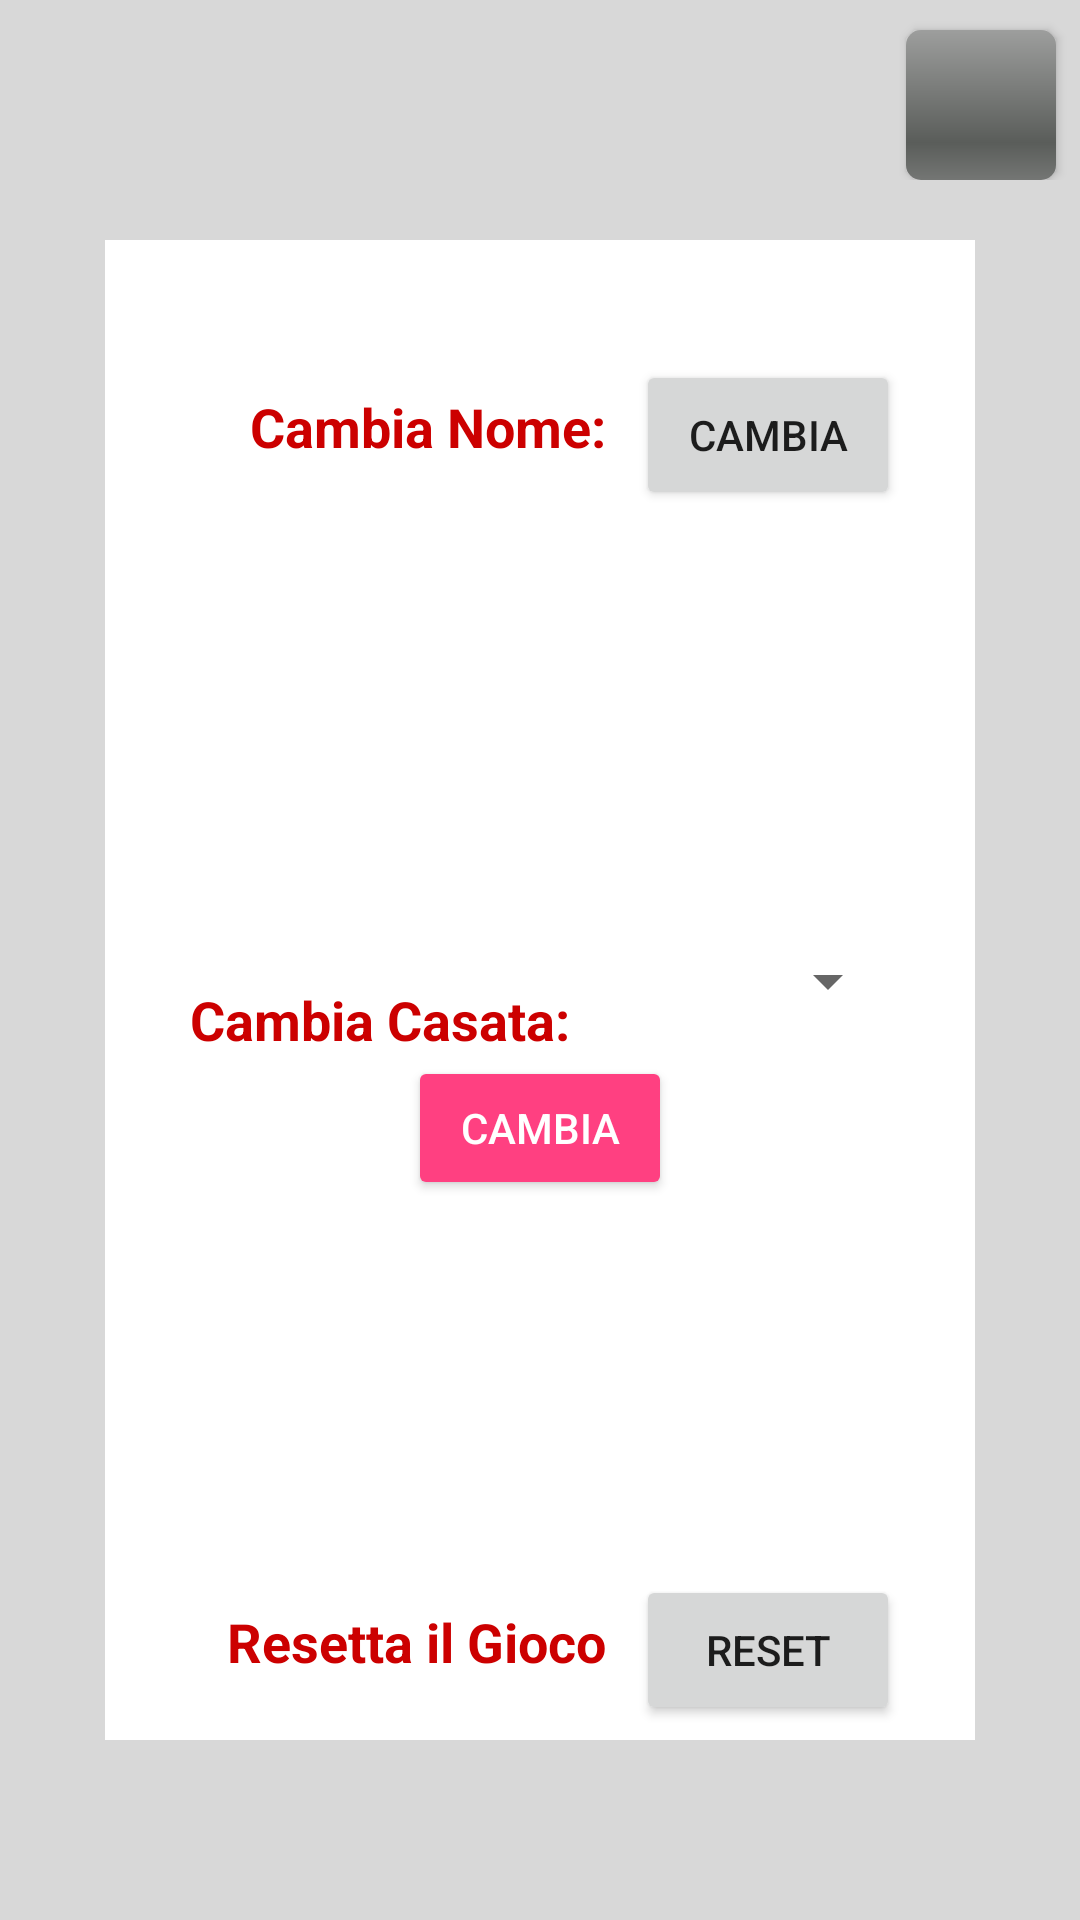

This screen was rendered from an Android layout file. Write that file and the resources it references.
<!-- AndroidManifest.xml: application theme AppTheme -->
<!-- res/layout/new_popup_layout.xml -->
<RelativeLayout xmlns:android="http://schemas.android.com/apk/res/android"
    xmlns:tools="http://schemas.android.com/tools"
    android:layout_width="match_parent"
    android:layout_height="match_parent"
    android:background="@color/colorEnable"
    android:orientation="vertical">

    <TableRow
        android:id="@+id/tableRow1"
        android:layout_width="match_parent"
        android:layout_height="wrap_content"
        android:layout_marginTop="5dp"
        android:gravity="right">

        <Button
            android:id="@+id/imageView1"
            android:layout_width="50dp"
            android:layout_height="50dp"
            android:layout_marginRight="8dp"
            android:layout_marginTop="5dp"
            android:background="@android:drawable/progress_horizontal"
            android:foreground="@drawable/ic_close_black_24dp"
            android:onClick="close" />
    </TableRow>

    <RelativeLayout
        android:layout_width="match_parent"
        android:layout_height="match_parent"
        android:layout_below="@+id/tableRow1"
        android:layout_marginBottom="60dp"
        android:layout_marginLeft="35dp"
        android:layout_marginRight="35dp"
        android:layout_marginTop="20dp"
        android:background="@android:color/background_light">

        <RelativeLayout
            android:id="@+id/reset_game"
            android:layout_width="wrap_content"
            android:layout_height="wrap_content"
            android:layout_alignParentBottom="true"
            android:layout_centerHorizontal="true"
            android:paddingBottom="5dp"
            android:paddingLeft="25dp"
            android:paddingRight="25dp">

            <TextView
                android:id="@+id/textView15"
                android:layout_width="wrap_content"
                android:layout_height="wrap_content"
                android:layout_alignParentLeft="false"
                android:layout_alignParentStart="false"
                android:layout_alignParentTop="false"
                android:layout_centerInParent="false"
                android:layout_centerVertical="false"
                android:layout_marginTop="25dp"
                android:layout_toLeftOf="@+id/reset_gioco"
                android:layout_toStartOf="@+id/reset_gioco"
                android:paddingRight="10dp"
                android:text="Resetta il Gioco"
                android:textColor="@android:color/holo_red_dark"
                android:textSize="18sp"
                android:textStyle="bold" />

            <Button
                android:id="@+id/reset_gioco"
                android:layout_width="wrap_content"
                android:layout_height="50dp"
                android:layout_alignBaseline="@+id/textView15"
                android:layout_alignBottom="@+id/textView15"
                android:layout_alignParentEnd="false"
                android:layout_alignParentRight="true"
                android:text="Reset" />
        </RelativeLayout>

        <RelativeLayout
            android:id="@+id/cambia_nome_layout"
            android:layout_width="wrap_content"
            android:layout_height="wrap_content"
            android:layout_centerHorizontal="true"
            android:paddingLeft="25dp"
            android:paddingRight="25dp">

            <TextView
                android:id="@+id/textView15"
                android:layout_width="wrap_content"
                android:layout_height="wrap_content"
                android:layout_alignParentLeft="false"
                android:layout_alignParentStart="false"
                android:layout_alignParentTop="false"
                android:layout_centerInParent="false"
                android:layout_centerVertical="false"
                android:layout_marginTop="50dp"
                android:layout_toLeftOf="@+id/cambia"
                android:layout_toStartOf="@+id/cambia"
                android:paddingRight="10dp"
                android:text="Cambia Nome:"
                android:textColor="@android:color/holo_red_dark"
                android:textSize="18sp"
                android:textStyle="bold" />

            <Button
                android:id="@+id/cambia"
                android:layout_width="wrap_content"
                android:layout_height="50dp"
                android:layout_alignBaseline="@+id/textView15"
                android:layout_alignBottom="@+id/textView15"
                android:layout_alignParentEnd="false"
                android:layout_alignParentRight="true"
                android:text="CAMBIA" />
        </RelativeLayout>

        <RelativeLayout
            android:id="@+id/cambia_casata_layout"
            android:layout_width="wrap_content"
            android:layout_height="wrap_content"
            android:layout_above="@+id/reset_game"
            android:layout_below="@+id/cambia_nome_layout"
            android:layout_centerHorizontal="true"
            android:layout_centerVertical="true"
            android:paddingLeft="25dp"
            android:paddingRight="25dp">

            <TextView
                android:id="@+id/textView15"
                android:layout_width="wrap_content"
                android:layout_height="wrap_content"
                android:layout_alignParentLeft="false"
                android:layout_alignParentStart="false"
                android:layout_alignParentTop="false"
                android:layout_centerInParent="false"
                android:layout_centerVertical="true"
                android:layout_toLeftOf="@+id/cambia_casata"
                android:layout_toStartOf="@+id/cambia_casata"
                android:paddingRight="10dp"
                android:text="Cambia Casata:"
                android:textColor="@android:color/holo_red_dark"
                android:textSize="18sp"
                android:textStyle="bold" />

            <Spinner
                android:id="@+id/cambia_casata"
                android:layout_width="100dp"
                android:layout_height="50dp"
                android:layout_alignBottom="@+id/textView15"
                android:layout_alignParentEnd="true"
                android:layout_alignParentRight="true"
                android:layout_centerInParent="true"
                android:foreground="@drawable/ic_arrow_drop_down_black_24dp"
                android:foregroundGravity="right|center_vertical"
                android:spinnerMode="dialog" />

            <Button
                android:id="@+id/cambia_casata_button"
                style="@style/Widget.AppCompat.Button.Colored"
                android:layout_width="wrap_content"
                android:layout_height="wrap_content"
                android:layout_alignParentBottom="false"
                android:layout_below="@+id/cambia_casata"
                android:layout_centerHorizontal="true"
                android:text="CAMBIA" />
        </RelativeLayout>

    </RelativeLayout>

</RelativeLayout>
<!-- resources referenced by this layout -->
<resources>
  <color name="colorEnable">#73adadad</color>
  <style name="AppTheme" parent="Theme.AppCompat.Light.DarkActionBar">
          
          <item name="colorPrimary">@color/colorPrimary</item>
          <item name="colorPrimaryDark">@color/colorPrimaryDark</item>
          <item name="colorAccent">@color/colorAccent</item>
          <item name="android:windowContentTransitions" tools:ignore="NewApi">true</item>
      </style>
  <color name="colorPrimary">#3f51b5</color>
  <color name="colorPrimaryDark">#000</color>
  <color name="colorAccent">#ff4081</color>
</resources>
